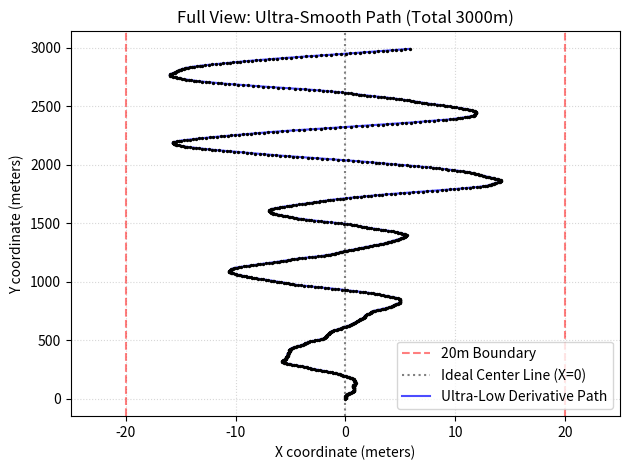

The script that saved this image:
import numpy as np
import matplotlib.pyplot as plt
import time

def generate_ultra_smooth_path(num_points_M=1001, link_distance_m=3.0, max_deviation=20.0):
    """
    Generates a path with an ultra-low derivative by tightly restricting 
    the maximum turn rate per step. Runs in milliseconds.
    """
    x = np.zeros(num_points_M)
    y = np.zeros(num_points_M)
    angles = np.zeros(num_points_M)
    
    # CRITICAL CHANGE: Max turn angle restricted to 0.75 degrees per 3-meter step
    # This keeps the heading changes incredibly tiny.
    max_turn_per_step = np.radians(0.75)
    random_turn_angles = np.random.uniform(-max_turn_per_step, max_turn_per_step, size=num_points_M)
    
    current_angle = 0.0
    for i in range(1, num_points_M):
        # Apply the tiny random adjustment
        proposed_angle = current_angle + random_turn_angles[i]
        
        # Proactive centering force: if we drift away from X=0, 
        # apply a subtle counter-steering bias proportional to our distance
        # This keeps the trajectory stable and near the center.
        proportional_bias = (x[i-1] / max_deviation) * np.radians(0.4)
        proposed_angle -= proportional_bias
            
        # Calculate steps
        dx = link_distance_m * np.sin(proposed_angle)
        dy = link_distance_m * np.cos(proposed_angle)
        
        proposed_x = x[i-1] + dx
        
        # Safety hard clamp (virtually never hit now because of the ultra-low derivative)
        if proposed_x > max_deviation:
            proposed_x = max_deviation
            proposed_angle = 0.0
        elif proposed_x < -max_deviation:
            proposed_x = -max_deviation
            proposed_angle = 0.0
            
        x[i] = proposed_x
        y[i] = y[i-1] + dy
        current_angle = proposed_angle
        angles[i] = current_angle
        
    distances = np.arange(0, num_points_M) * link_distance_m
    return x, y, distances


if __name__ == "__main__":
    # --- Execution and Speed Benchmark ---
    start_time = time.time()
    x, y, distances = generate_ultra_smooth_path(num_points_M=1001, link_distance_m=3.0)
    execution_time = (time.time() - start_time) * 1000
    print(f"Path generated in: {execution_time:.2f} milliseconds")

    # --- Visualization ---

    # Full layout plot
    plt.axvline(x=-20, color='red', linestyle='--', alpha=0.5, label='20m Boundary')
    plt.axvline(x=20, color='red', linestyle='--', alpha=0.5)
    plt.axvline(x=0, color='gray', linestyle=':', label='Ideal Center Line (X=0)')
    plt.plot(x, y, color='blue', alpha=0.7, label='Ultra-Low Derivative Path')
    plt.scatter(x, y, color='black', s=2, zorder=3)
    plt.title('Full View: Ultra-Smooth Path (Total 3000m)')
    plt.xlabel('X coordinate (meters)')
    plt.ylabel('Y coordinate (meters)')
    plt.xlim(-25, 25)
    plt.grid(True, linestyle=':', alpha=0.5)
    plt.legend()

    plt.tight_layout()
    plt.show()

    # --- Verify Derivative and Spacing Statistics ---
    calculated_intervals = np.sqrt(np.diff(x)**2 + np.diff(y)**2)
    derivatives = np.diff(x) / np.diff(y)  # dx/dy

    print("\n--- Structural Analysis ---")
    print(f"Minimum segment spacing: {np.min(calculated_intervals):.6f} meters")
    print(f"Maximum segment spacing: {np.max(calculated_intervals):.6f} meters")
    print(f"Average absolute derivative |dx/dy|: {np.mean(np.abs(derivatives)):.6f} (Extremely close to 0!)")
    print(f"Peak maximum derivative |dx/dy|: {np.max(np.abs(derivatives)):.6f}")
